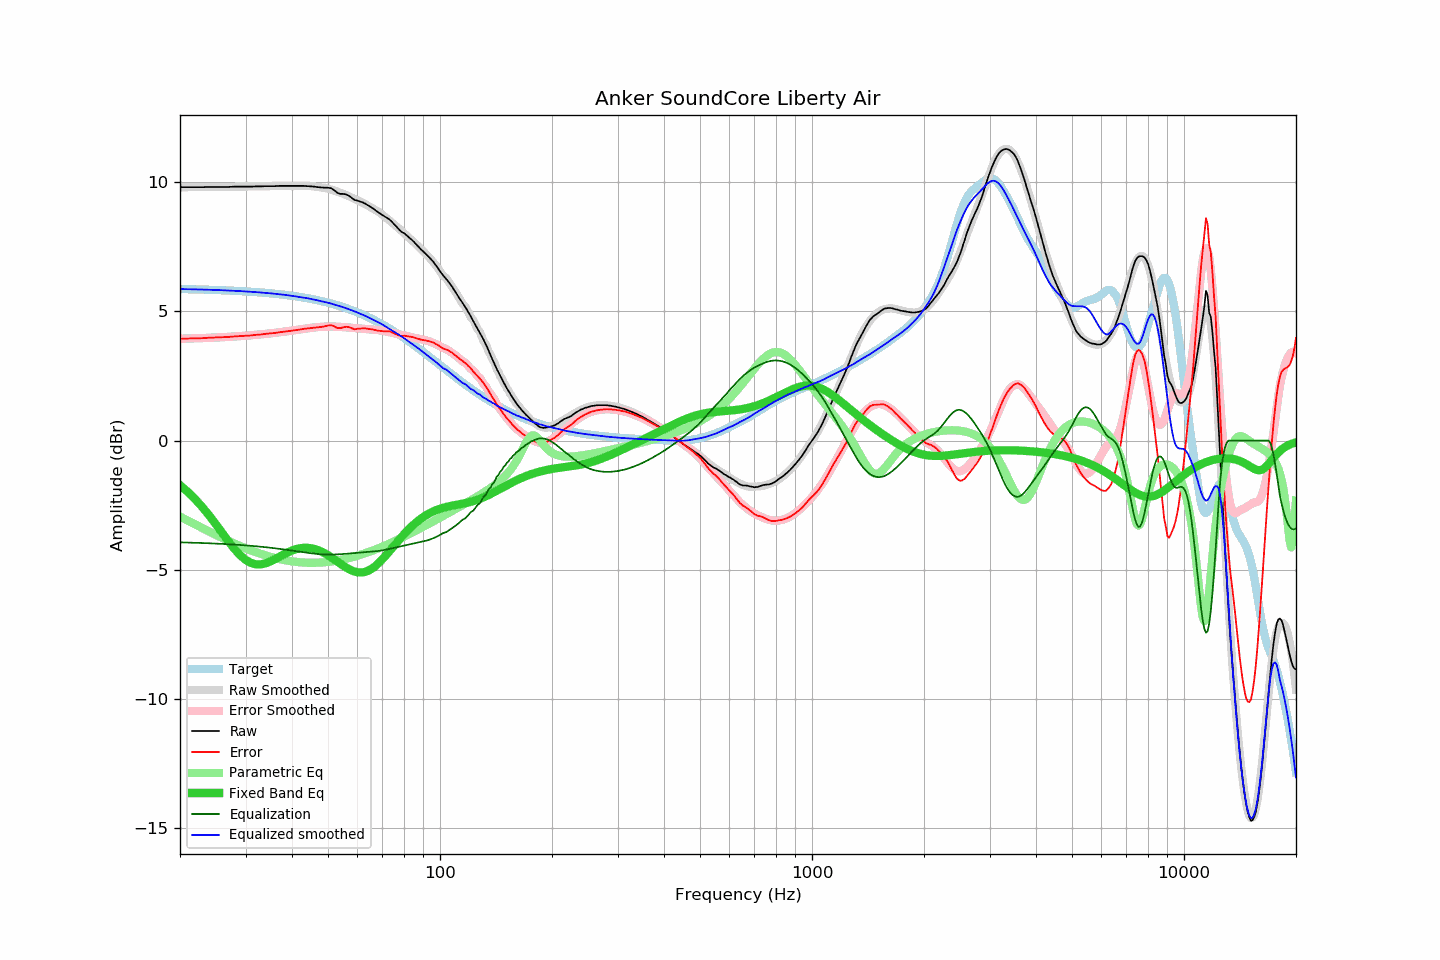

Source data for this figure (header and first rows):
frequency, raw, error, smoothed, error_smoothed, equalization, parametric_eq, equalized_raw, equalized_smoothed, target
20, 9.81, 3.94, 9.81, 3.94, -3.94, -1.73, 5.87, 5.87, 5.87
21, 9.81, 3.95, 9.81, 3.95, -3.95, -1.99, 5.86, 5.86, 5.86
22, 9.81, 3.96, 9.81, 3.96, -3.96, -2.28, 5.85, 5.85, 5.85
23, 9.81, 3.96, 9.81, 3.97, -3.97, -2.59, 5.84, 5.85, 5.85
24, 9.82, 3.98, 9.82, 3.98, -3.98, -2.92, 5.84, 5.84, 5.84
25, 9.82, 3.99, 9.82, 3.99, -3.99, -3.25, 5.83, 5.83, 5.83
26, 9.82, 4.00, 9.82, 4.00, -4.00, -3.59, 5.82, 5.82, 5.82
27, 9.82, 4.01, 9.82, 4.01, -4.01, -3.91, 5.80, 5.81, 5.81
28, 9.83, 4.03, 9.83, 4.03, -4.03, -4.19, 5.80, 5.80, 5.80
29, 9.83, 4.04, 9.83, 4.04, -4.04, -4.43, 5.79, 5.79, 5.79
30, 9.83, 4.05, 9.83, 4.06, -4.06, -4.62, 5.77, 5.77, 5.77
31, 9.83, 4.07, 9.84, 4.07, -4.07, -4.73, 5.75, 5.76, 5.76
32, 9.84, 4.09, 9.84, 4.09, -4.09, -4.79, 5.75, 5.75, 5.75
33, 9.84, 4.11, 9.84, 4.11, -4.11, -4.79, 5.73, 5.73, 5.73
34, 9.85, 4.13, 9.85, 4.13, -4.13, -4.75, 5.72, 5.72, 5.72
35, 9.85, 4.15, 9.85, 4.15, -4.15, -4.68, 5.70, 5.70, 5.70
36, 9.85, 4.17, 9.85, 4.17, -4.17, -4.59, 5.68, 5.68, 5.68
37, 9.86, 4.19, 9.86, 4.19, -4.19, -4.50, 5.67, 5.66, 5.67
38, 9.86, 4.21, 9.86, 4.21, -4.21, -4.41, 5.65, 5.65, 5.65
39, 9.86, 4.23, 9.86, 4.24, -4.24, -4.33, 5.62, 5.63, 5.63
40, 9.86, 4.25, 9.86, 4.26, -4.26, -4.26, 5.60, 5.60, 5.61
41, 9.86, 4.28, 9.86, 4.28, -4.28, -4.21, 5.58, 5.58, 5.58
42, 9.86, 4.30, 9.86, 4.30, -4.30, -4.17, 5.56, 5.55, 5.56
43, 9.86, 4.32, 9.86, 4.33, -4.33, -4.15, 5.53, 5.53, 5.54
44, 9.85, 4.34, 9.86, 4.35, -4.35, -4.15, 5.50, 5.51, 5.51
45, 9.84, 4.35, 9.85, 4.36, -4.36, -4.17, 5.47, 5.48, 5.48
46, 9.83, 4.37, 9.83, 4.38, -4.38, -4.20, 5.45, 5.45, 5.46
47, 9.81, 4.38, 9.82, 4.39, -4.39, -4.24, 5.42, 5.42, 5.43
48, 9.80, 4.40, 9.80, 4.40, -4.40, -4.30, 5.40, 5.40, 5.40
49, 9.79, 4.42, 9.78, 4.41, -4.41, -4.37, 5.38, 5.37, 5.37
50, 9.79, 4.45, 9.75, 4.41, -4.41, -4.44, 5.38, 5.34, 5.34
51, 9.77, 4.47, 9.72, 4.41, -4.41, -4.52, 5.35, 5.30, 5.30
52, 9.69, 4.42, 9.68, 4.41, -4.41, -4.60, 5.28, 5.27, 5.27
53, 9.59, 4.35, 9.64, 4.41, -4.41, -4.69, 5.18, 5.23, 5.23
54, 9.55, 4.35, 9.59, 4.40, -4.40, -4.77, 5.15, 5.19, 5.20
55, 9.55, 4.39, 9.55, 4.39, -4.39, -4.85, 5.16, 5.16, 5.16
56, 9.53, 4.41, 9.50, 4.38, -4.38, -4.92, 5.15, 5.12, 5.12
57, 9.47, 4.38, 9.45, 4.37, -4.37, -4.98, 5.10, 5.08, 5.08
58, 9.39, 4.34, 9.40, 4.36, -4.36, -5.04, 5.02, 5.04, 5.04
59, 9.31, 4.31, 9.35, 4.36, -4.36, -5.07, 4.95, 5.00, 5.00
60, 9.29, 4.33, 9.30, 4.35, -4.35, -5.10, 4.94, 4.95, 4.96
61, 9.25, 4.33, 9.25, 4.34, -4.34, -5.11, 4.91, 4.91, 4.92
62, 9.22, 4.35, 9.20, 4.33, -4.33, -5.10, 4.89, 4.87, 4.87
63, 9.17, 4.34, 9.15, 4.32, -4.32, -5.08, 4.84, 4.83, 4.83
64, 9.11, 4.33, 9.09, 4.32, -4.32, -5.04, 4.79, 4.78, 4.78
65, 9.05, 4.31, 9.04, 4.31, -4.31, -4.99, 4.74, 4.73, 4.74
66, 8.99, 4.30, 8.98, 4.30, -4.30, -4.93, 4.69, 4.68, 4.69
67, 8.92, 4.28, 8.93, 4.29, -4.29, -4.86, 4.63, 4.64, 4.64
68, 8.85, 4.26, 8.87, 4.28, -4.28, -4.78, 4.57, 4.59, 4.59
69, 8.79, 4.25, 8.81, 4.26, -4.26, -4.69, 4.52, 4.55, 4.54
70, 8.73, 4.23, 8.74, 4.25, -4.25, -4.60, 4.48, 4.49, 4.49
71, 8.67, 4.23, 8.67, 4.23, -4.23, -4.50, 4.43, 4.44, 4.44
72, 8.62, 4.23, 8.60, 4.22, -4.22, -4.40, 4.40, 4.38, 4.39
73, 8.57, 4.23, 8.53, 4.20, -4.20, -4.30, 4.37, 4.33, 4.34
74, 8.49, 4.20, 8.46, 4.18, -4.18, -4.20, 4.31, 4.28, 4.29
75, 8.40, 4.16, 8.39, 4.16, -4.16, -4.10, 4.24, 4.23, 4.24
76, 8.31, 4.12, 8.32, 4.14, -4.14, -4.00, 4.17, 4.18, 4.18
77, 8.22, 4.09, 8.25, 4.12, -4.12, -3.90, 4.10, 4.12, 4.13
78, 8.14, 4.06, 8.18, 4.10, -4.10, -3.81, 4.04, 4.07, 4.08
79, 8.07, 4.04, 8.10, 4.09, -4.09, -3.72, 3.98, 4.02, 4.02
... 553 more rows
